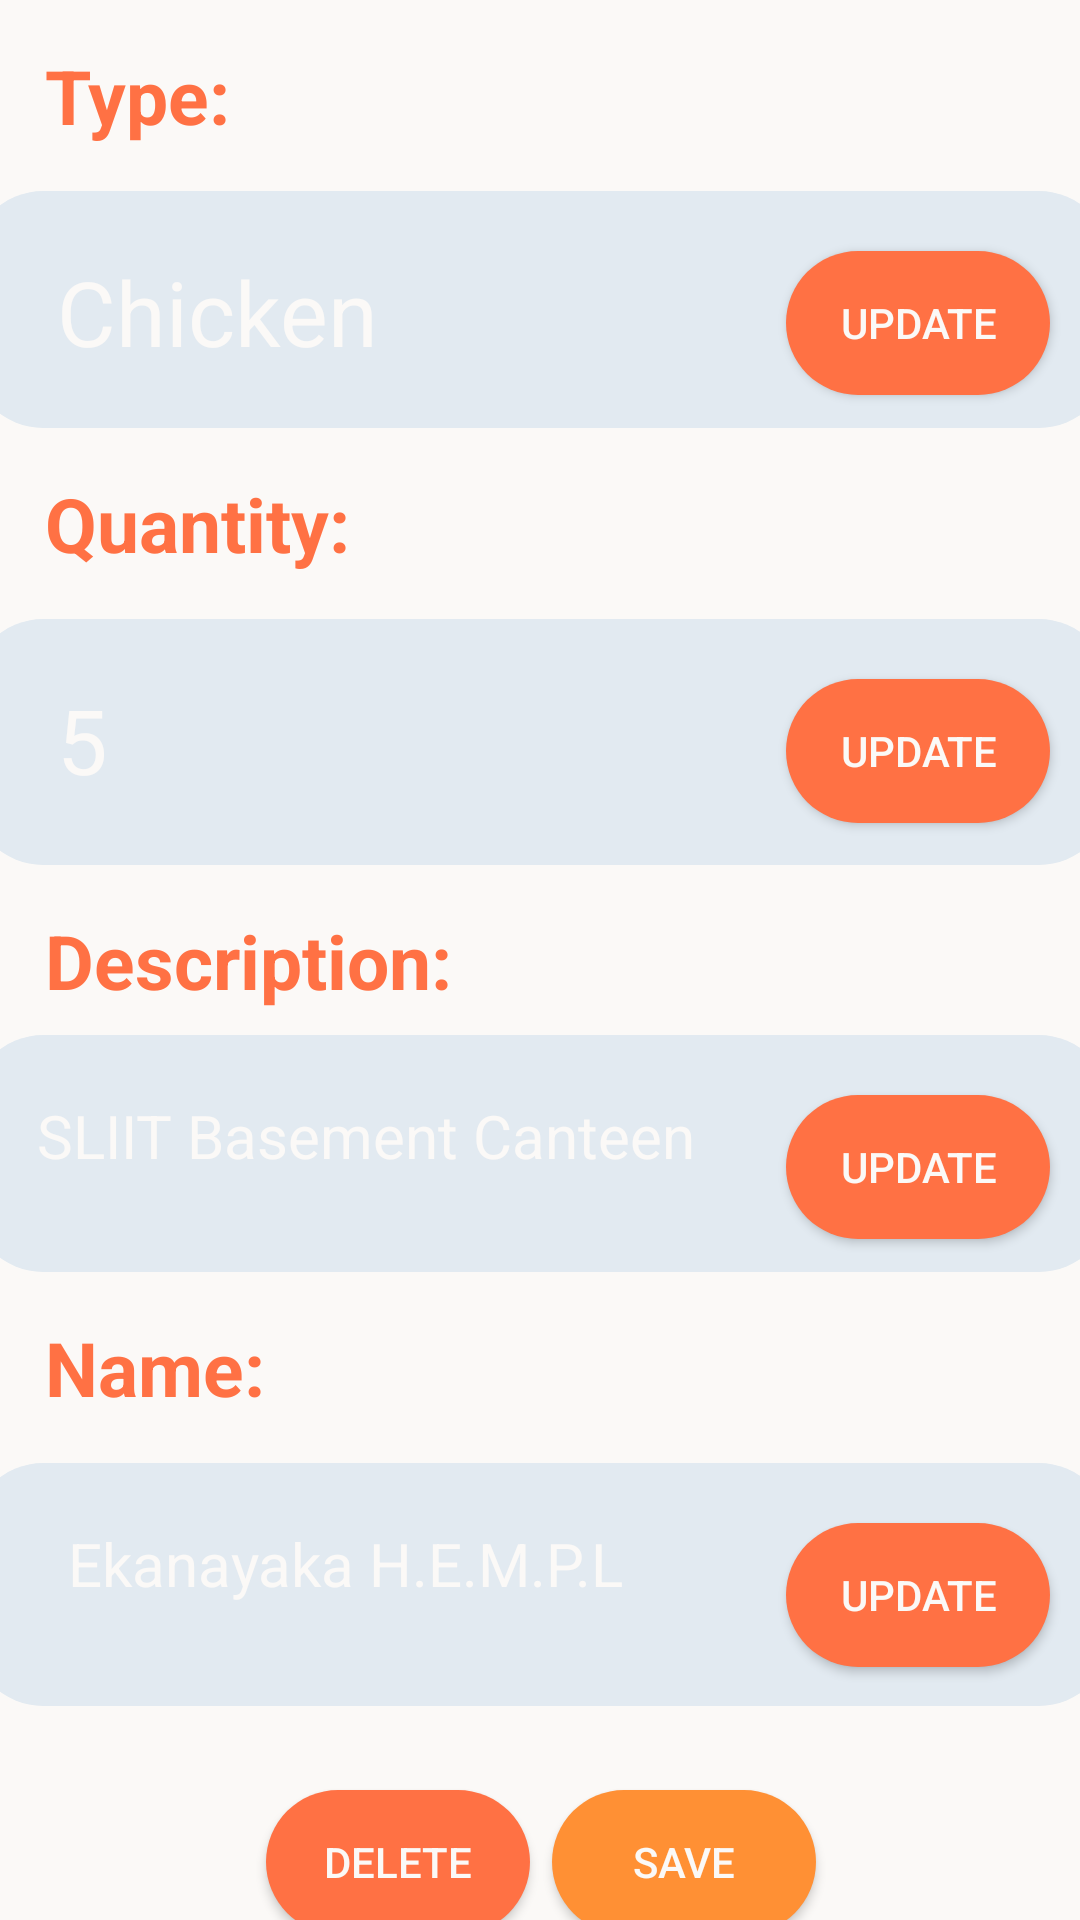

Here is an Android app screen rendered from its layout file. Give the layout XML and the strings, colors and styles it references.
<!-- AndroidManifest.xml: application theme Theme.MealMate -->
<!-- res/layout/activity_lilst_details.xml -->
<?xml version="1.0" encoding="utf-8"?>
<androidx.constraintlayout.widget.ConstraintLayout xmlns:android="http://schemas.android.com/apk/res/android"
    xmlns:app="http://schemas.android.com/apk/res-auto"
    xmlns:tools="http://schemas.android.com/tools"
    android:layout_width="match_parent"
    android:layout_height="match_parent"
    android:background="@color/login_input"
    tools:context=".lilstDetails">

    <ImageView
        android:id="@+id/imageView25"
        android:layout_width="76dp"
        android:layout_height="83dp"
        android:layout_marginStart="164dp"
        android:layout_marginTop="648dp"
        app:layout_constraintStart_toStartOf="parent"
        app:layout_constraintTop_toTopOf="parent"
        app:srcCompat="@drawable/baseline_home_24" />

    <ImageView
        android:id="@+id/imageView9"
        android:layout_width="380dp"
        android:layout_height="81dp"
        android:layout_marginTop="15dp"
        app:layout_constraintEnd_toEndOf="parent"
        app:layout_constraintHorizontal_bias="0.5"
        app:layout_constraintStart_toStartOf="parent"
        app:layout_constraintTop_toBottomOf="@+id/type4"
        app:srcCompat="@drawable/sbutton" />

    <Button
        android:id="@+id/button12"
        android:layout_width="wrap_content"
        android:layout_height="wrap_content"
        android:layout_marginEnd="20dp"
        android:background="@drawable/custom_button"
        android:backgroundTint="@color/secondary"
        android:padding="10dp"
        android:text="@string/update4"
        android:textColor="@color/login_input"
        app:layout_constraintEnd_toEndOf="@+id/imageView9"
        app:layout_constraintTop_toTopOf="@+id/textView18" />

    <TextView
        android:id="@+id/textView18"
        android:layout_width="197dp"
        android:layout_height="42dp"
        android:layout_marginStart="20dp"
        android:layout_marginTop="20dp"
        android:text="@string/ekanayaka_h_e_m_p_l"
        android:textColor="@color/login_input"
        android:textSize="20sp"
        app:layout_constraintEnd_toStartOf="@+id/button12"
        app:layout_constraintHorizontal_bias="0.233"
        app:layout_constraintStart_toStartOf="@+id/imageView9"
        app:layout_constraintTop_toTopOf="@+id/imageView9" />

    <TextView
        android:id="@+id/type4"
        android:layout_width="wrap_content"
        android:layout_height="wrap_content"
        android:layout_marginStart="15dp"
        android:layout_marginTop="15dp"
        android:text="@string/name"
        android:textColor="@color/secondary"
        android:textSize="25sp"
        android:textStyle="bold"
        app:layout_constraintStart_toStartOf="parent"
        app:layout_constraintTop_toBottomOf="@+id/imageView8" />

    <ImageView
        android:id="@+id/imageView8"
        android:layout_width="380dp"
        android:layout_height="79dp"
        android:layout_marginTop="8dp"
        app:layout_constraintEnd_toEndOf="@+id/imageView9"
        app:layout_constraintHorizontal_bias="0.5"
        app:layout_constraintStart_toStartOf="@+id/imageView9"
        app:layout_constraintTop_toBottomOf="@+id/type3"
        app:srcCompat="@drawable/sbutton" />

    <Button
        android:id="@+id/button10"
        android:layout_width="wrap_content"
        android:layout_height="wrap_content"
        android:layout_marginEnd="20dp"
        android:background="@drawable/custom_button"
        android:backgroundTint="@color/secondary"
        android:padding="10dp"
        android:text="@string/update3"
        android:textColor="@color/login_input"
        app:layout_constraintEnd_toEndOf="@+id/imageView8"
        app:layout_constraintTop_toTopOf="@+id/textView17" />

    <TextView
        android:id="@+id/textView17"
        android:layout_width="242dp"
        android:layout_height="39dp"
        android:layout_marginStart="20dp"
        android:layout_marginTop="20dp"
        android:text="@string/sliit_basement_canteen"
        android:textColor="@color/login_input"
        android:textSize="20sp"
        app:layout_constraintEnd_toStartOf="@+id/button10"
        app:layout_constraintHorizontal_bias="0.218"
        app:layout_constraintStart_toStartOf="@+id/imageView8"
        app:layout_constraintTop_toTopOf="@+id/imageView8" />

    <TextView
        android:id="@+id/type3"
        android:layout_width="wrap_content"
        android:layout_height="wrap_content"
        android:layout_marginStart="15dp"
        android:layout_marginTop="15dp"
        android:text="@string/description2"
        android:textColor="@color/secondary"
        android:textSize="25sp"
        android:textStyle="bold"
        app:layout_constraintStart_toStartOf="parent"
        app:layout_constraintTop_toBottomOf="@+id/imageView7" />

    <TextView
        android:id="@+id/type2"
        android:layout_width="wrap_content"
        android:layout_height="wrap_content"
        android:layout_marginStart="15dp"
        android:layout_marginTop="15dp"
        android:text="@string/quantityy"
        android:textColor="@color/secondary"
        android:textSize="25sp"
        android:textStyle="bold"
        app:layout_constraintStart_toStartOf="parent"
        app:layout_constraintTop_toBottomOf="@+id/imageView2" />

    <ImageView
        android:id="@+id/imageView7"
        android:layout_width="380dp"
        android:layout_height="82dp"
        android:layout_marginTop="15dp"
        app:layout_constraintEnd_toEndOf="@+id/imageView8"
        app:layout_constraintHorizontal_bias="0.5"
        app:layout_constraintStart_toStartOf="@+id/imageView8"
        app:layout_constraintTop_toBottomOf="@+id/type2"
        app:srcCompat="@drawable/sbutton" />

    <Button
        android:id="@+id/button9"
        android:layout_width="wrap_content"
        android:layout_height="wrap_content"
        android:layout_marginEnd="20dp"
        android:background="@drawable/custom_button"
        android:backgroundTint="@color/secondary"
        android:padding="10dp"
        android:text="@string/update2"
        android:textColor="@color/login_input"
        app:layout_constraintEnd_toEndOf="@+id/imageView7"
        app:layout_constraintTop_toTopOf="@+id/textView15" />

    <TextView
        android:id="@+id/textView15"
        android:layout_width="130dp"
        android:layout_height="40dp"
        android:layout_marginStart="20dp"
        android:layout_marginTop="20dp"
        android:layout_marginEnd="104dp"
        android:text="@string/_5"
        android:textColor="@color/login_input"
        android:textSize="30sp"
        app:layout_constraintEnd_toStartOf="@+id/button9"
        app:layout_constraintStart_toStartOf="@+id/imageView7"
        app:layout_constraintTop_toTopOf="@+id/imageView7" />

    <TextView
        android:id="@+id/type"
        android:layout_width="wrap_content"
        android:layout_height="wrap_content"
        android:layout_marginStart="15dp"
        android:layout_marginTop="15dp"
        android:text="@string/type"
        android:textColor="@color/secondary"
        android:textSize="25sp"
        android:textStyle="bold"
        app:layout_constraintStart_toStartOf="parent"
        app:layout_constraintTop_toTopOf="parent" />

    <ImageView
        android:id="@+id/imageView2"
        android:layout_width="380dp"
        android:layout_height="79dp"
        android:layout_marginTop="15dp"
        app:layout_constraintEnd_toEndOf="@+id/imageView7"
        app:layout_constraintHorizontal_bias="0.5"
        app:layout_constraintStart_toStartOf="@+id/imageView7"
        app:layout_constraintTop_toBottomOf="@+id/type"
        app:srcCompat="@drawable/sbutton" />

    <TextView
        android:id="@+id/textView13"
        android:layout_width="130dp"
        android:layout_height="40dp"
        android:layout_marginStart="20dp"
        android:layout_marginTop="20dp"
        android:layout_marginEnd="104dp"
        android:text="@string/chicken"
        android:textColor="@color/login_input"
        android:textSize="30sp"
        app:layout_constraintEnd_toStartOf="@+id/button7"
        app:layout_constraintStart_toStartOf="@+id/imageView2"
        app:layout_constraintTop_toTopOf="@+id/imageView2" />

    <Button
        android:id="@+id/button7"
        android:layout_width="wrap_content"
        android:layout_height="wrap_content"
        android:layout_marginEnd="20dp"
        android:background="@drawable/custom_button"
        android:backgroundTint="@color/secondary"
        android:text="@string/update2"
        android:textColor="@color/login_input"
        app:layout_constraintEnd_toEndOf="@+id/imageView2"
        app:layout_constraintTop_toTopOf="@+id/textView13"
        android:padding="10dp" />

    <Button
        android:id="@+id/button13"
        android:layout_width="wrap_content"
        android:layout_height="48dp"
        android:layout_marginEnd="88dp"
        android:background="@drawable/button"
        android:padding="10dp"
        android:text="@string/save"
        android:textColor="@color/login_input"
        app:layout_constraintEnd_toEndOf="parent"
        app:layout_constraintTop_toTopOf="@+id/button14" />

    <Button
        android:id="@+id/button14"
        android:layout_width="wrap_content"
        android:layout_height="wrap_content"
        android:layout_marginStart="88dp"
        android:layout_marginTop="28dp"
        android:background="@drawable/custom_button"
        android:backgroundTint="@color/secondary"
        android:padding="10dp"
        android:text="Delete"
        android:textColor="@color/login_input"
        app:layout_constraintEnd_toStartOf="@+id/button13"
        app:layout_constraintHorizontal_bias="0.067"
        app:layout_constraintStart_toStartOf="parent"
        app:layout_constraintTop_toBottomOf="@+id/imageView9" />


</androidx.constraintlayout.widget.ConstraintLayout>
<!-- resources referenced by this layout -->
<resources>
  <color name="login_input">#fbf9f7</color>
  <color name="secondary">#FF7144</color>
  <!-- drawable button (drawable) -->
  <?xml version="1.0" encoding="utf-8"?>
  <shape xmlns:android="http://schemas.android.com/apk/res/android"
      android:shape="rectangle">
  
      <corners android:radius="50dp"/>
  
      <solid android:color="#FF9034"/>
      <padding
          android:bottom="10dp"
          android:left="25dp"
          android:right="25dp"
          android:top="10dp"/>
  
  </shape>
  <!-- drawable custom_button (drawable) -->
  <?xml version="1.0" encoding="utf-8"?>
  <shape xmlns:android="http://schemas.android.com/apk/res/android" android:shape="rectangle"
      android:shadowColor="#000000"
      android:shadowDx="2"
      android:shadowDy="2"
      android:shadowRadius="4">>
  
      <solid android:color="@color/secondary" />
  
      <padding android:top="8dp" />
  
      <size android:height="1dp" />
      <corners android:radius="50dp"/>
  
  </shape>
  <!-- drawable sbutton (drawable) -->
  <?xml version="1.0" encoding="utf-8"?>
  <shape xmlns:android="http://schemas.android.com/apk/res/android"
      android:id="@+id/shape_my">
  
      <padding android:left="20dp"
          android:top="20dp"
          android:right="20dp"
          android:bottom="20dp" />
      <corners android:radius="24dp" />
      <solid android:color="#E2EAF1" />
  </shape>
  <string name="_5">5</string>
  <string name="chicken">Chicken</string>
  <string name="description2">Description:</string>
  <string name="ekanayaka_h_e_m_p_l">Ekanayaka H.E.M.P.L</string>
  <string name="name">Name:</string>
  <string name="quantityy">Quantity:</string>
  <string name="save">Save</string>
  <string name="sliit_basement_canteen">SLIIT Basement Canteen</string>
  <string name="type">Type:</string>
  <string name="update2">Update</string>
  <string name="update3">Update</string>
  <string name="update4">Update</string>
  <style name="Theme.MealMate" parent="Theme.AppCompat.Light.NoActionBar">
          
          <item name="colorPrimary">@color/new_primary</item>
          <item name="colorPrimaryVariant">@color/new_primary</item>
          <item name="colorOnPrimary">@color/white</item>
          
          <item name="colorSecondary">@color/teal_200</item>
          <item name="colorSecondaryVariant">@color/teal_700</item>
          <item name="colorOnSecondary">@color/black</item>
          
          <item name="android:statusBarColor">?attr/colorPrimaryVariant</item>
          
      </style>
  <color name="white">#FFFFFFFF</color>
  <color name="teal_200">#FF03DAC5</color>
  <color name="teal_700">#FF018786</color>
  <color name="black">#000000</color>
</resources>
